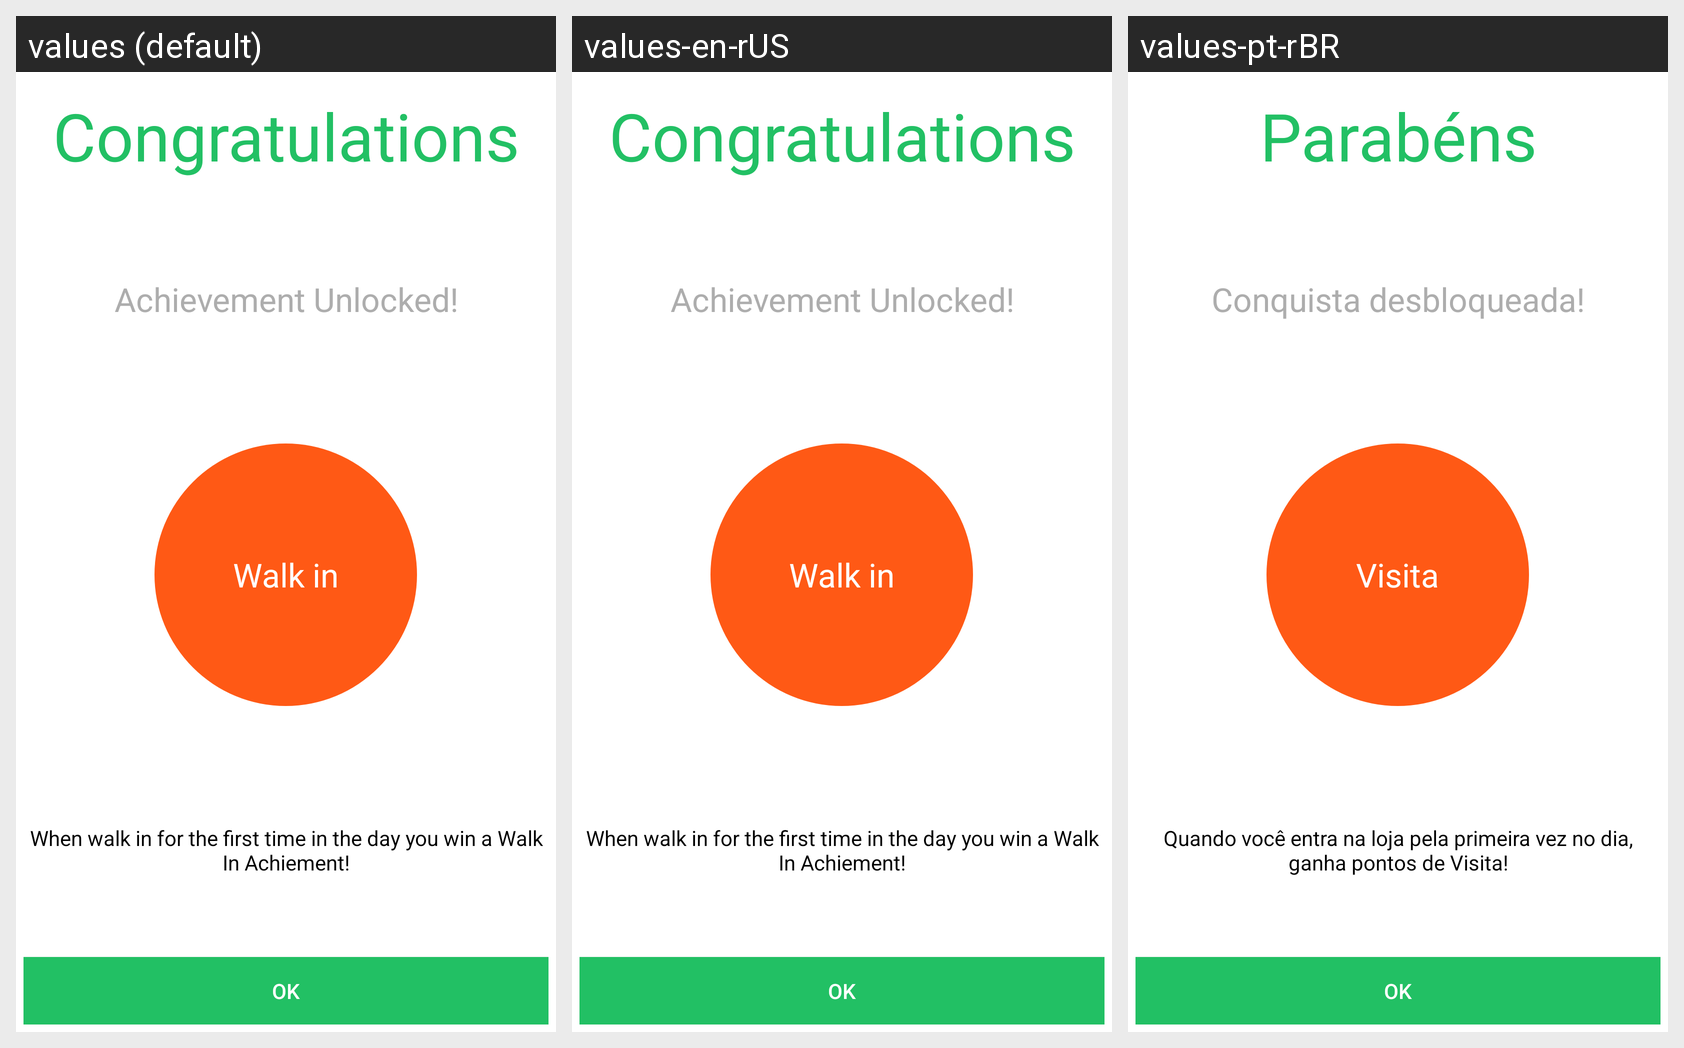

The Android screen above is rendered under several locales of the same app. Produce the string resources it draws, with the default and per-locale values.
Android screen res/layout/activity_walk_in_reward_notify.xml rendered under 3 locales, left to right: values (default), values-en-rUS, values-pt-rBR. Device: Nexus 5 (rendered at 1080×1920; each locale shown at half size, 540×960, under a caption strip naming it); theme AppTheme.NoActionBar.
Strings drawn on this screen, with the default value and each locale's value (text and hints the layout hard-codes, and strings that could not be matched under every locale, appear in the picture but are not listed):

app_label_rewards_congratulations
  values: Congratulations
  values-en-rUS: Congratulations
  values-pt-rBR: Parabéns

app_label_rewards_achievement_unlocked
  values: Achievement Unlocked!
  values-en-rUS: Achievement Unlocked!
  values-pt-rBR: Conquista desbloqueada!

app_label_walk_in
  values: Walk in
  values-en-rUS: Walk in
  values-pt-rBR: Visita

app_label_rewards_walk_in_msg
  values: When walk in for the first time in the day you win a Walk In Achiement!
  values-en-rUS: When walk in for the first time in the day you win a Walk In Achiement!
  values-pt-rBR: Quando você entra na loja pela primeira vez no dia, ganha pontos de Visita!

app_button_reward_ok
  values: Ok
  values-en-rUS: Ok
  values-pt-rBR: Ok
